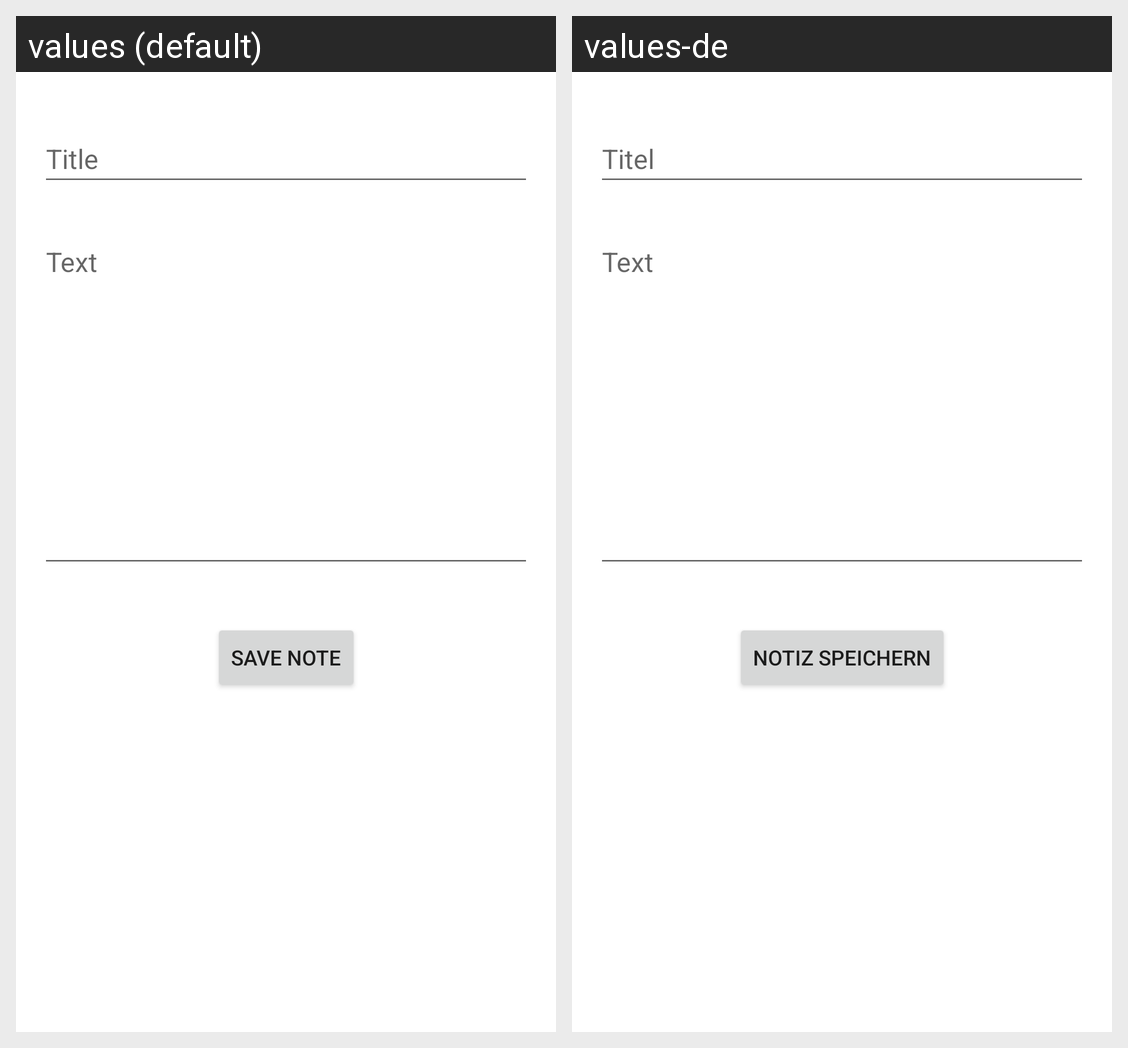

The same Android screen rendered under two of its app's locales, left to right. List the strings drawn on it with the default value and each locale's translation.
Android screen res/layout/fragment_add_note.xml rendered under 2 locales, left to right: values (default), values-de. Device: Nexus 5 (rendered at 1080×1920; each locale shown at half size, 540×960, under a caption strip naming it); theme Theme.LilHelper.
Strings drawn on this screen, with the default value and each locale's value (text and hints the layout hard-codes, and strings that could not be matched under every locale, appear in the picture but are not listed):

addnote_hint_note_title
  values: Title
  values-de: Titel

addnote_hint_note_content
  values: Text
  values-de: Text

addnote_save
  values: Save Note
  values-de: Notiz speichern
